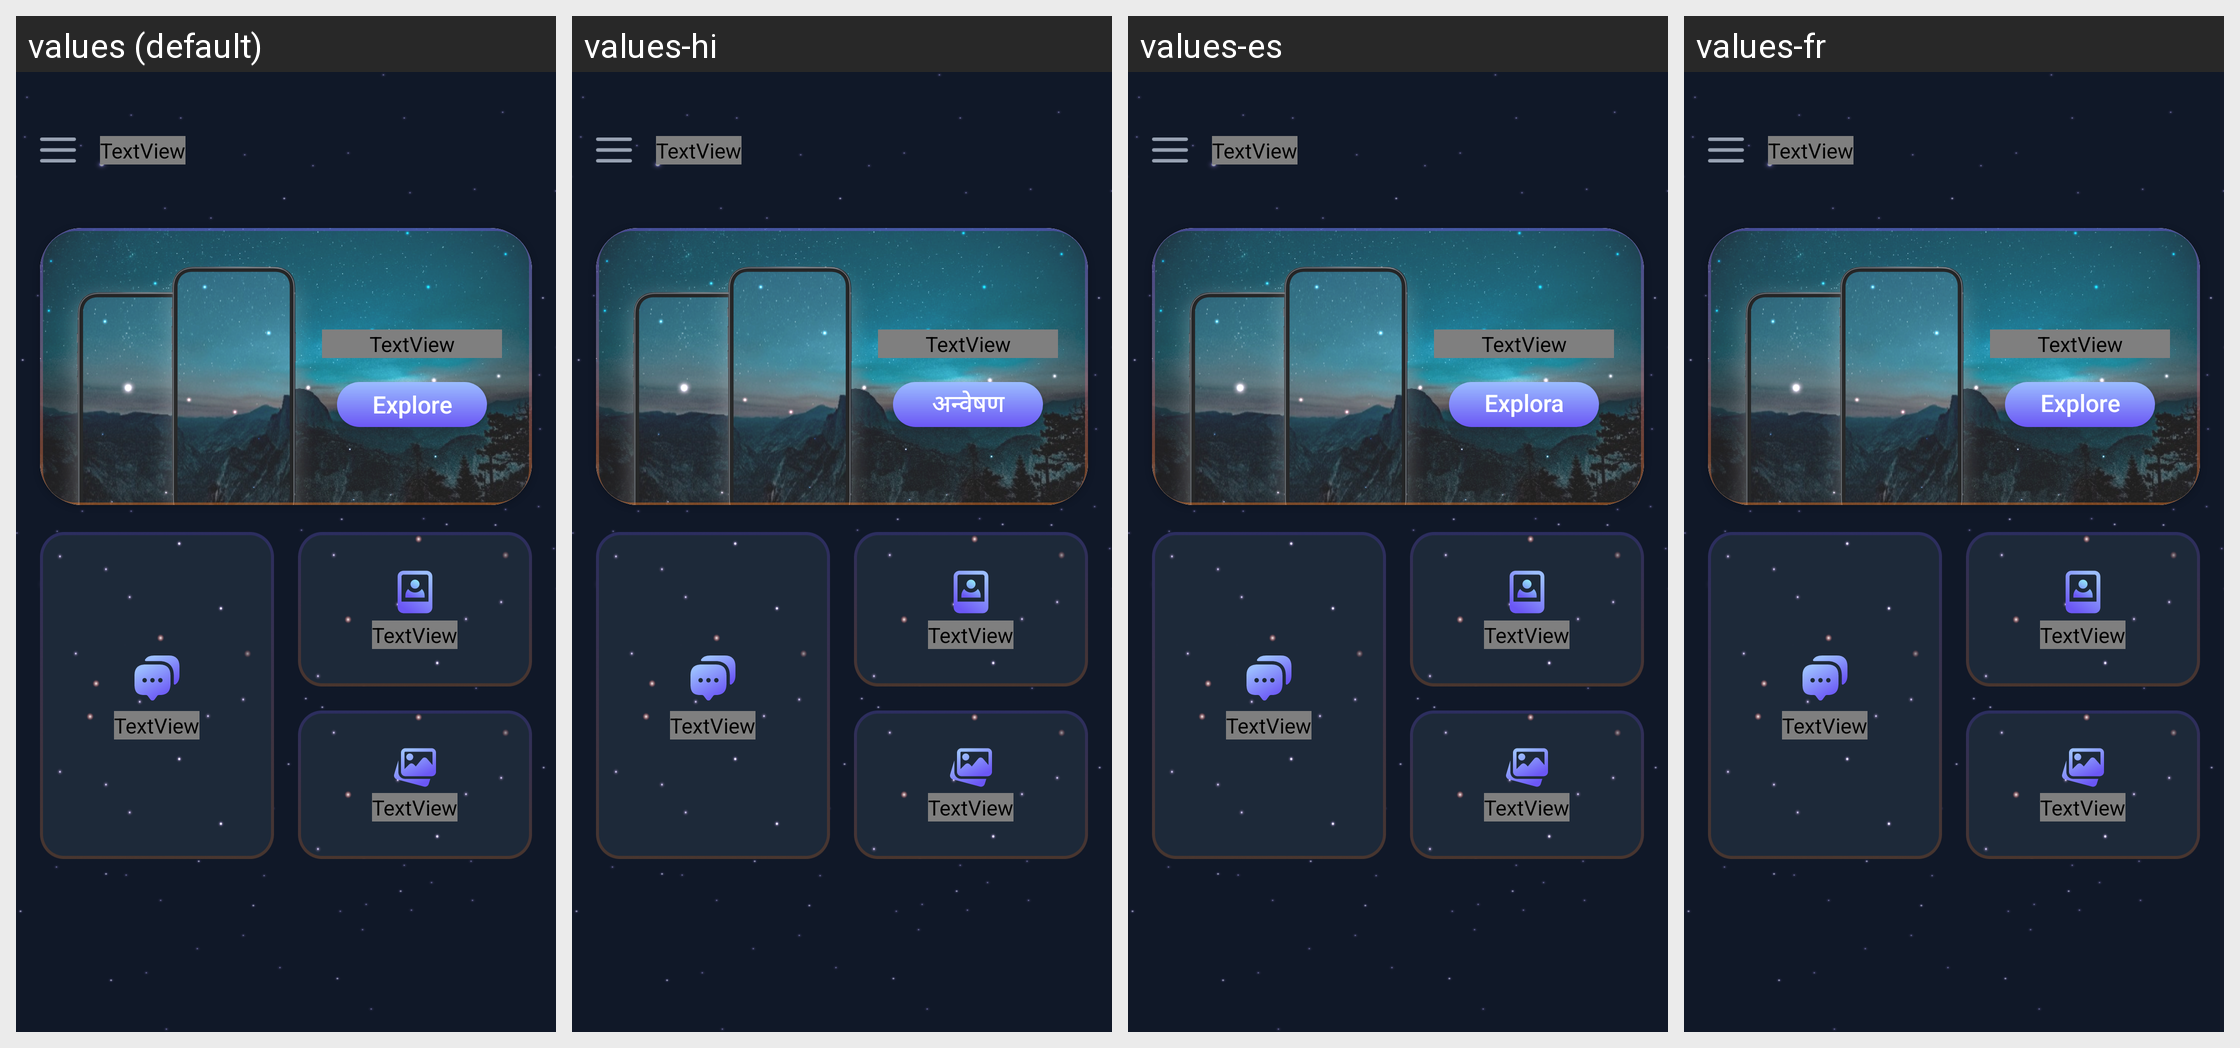

Here is an Android app screen in its default locale and in the app's own translations. Write out the translated-string differences for the strings that appear on this screen.
Android screen res/layout/activity_home.xml rendered under 4 locales, left to right: values (default), values-hi, values-es, values-fr. Device: Nexus 5 (rendered at 1080×1920; each locale shown at half size, 540×960, under a caption strip naming it); theme Theme.WallPaper.
Other locales in the repository, not shown: values-de, values-en, values-in, values-pt, values-zh.
Strings drawn on this screen, with the default value and each locale's value (text and hints the layout hard-codes appear in the picture but are not listed):

explore
  values: Explore
  values-hi: अन्वेषण करें
  values-es: Explorar
  values-fr: Explorer

version
  values: Version: 1.2.1
  values-hi: संस्करण: 1.2.1
  values-es: Versión: 1.2.1
  values-fr: Version : 1.2.1
